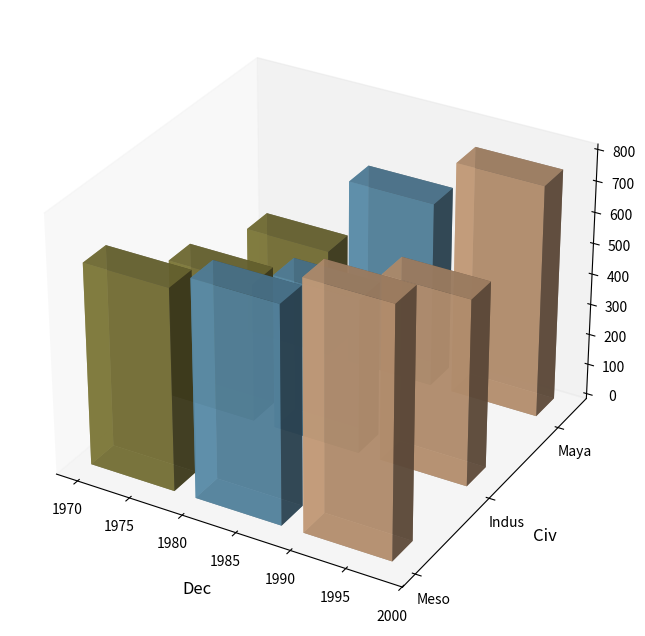

Source code (Python):
import matplotlib.pyplot as plt
from mpl_toolkits.mplot3d import Axes3D
import numpy as np

# Data
decades = np.array([1970, 1980, 1990])
civilizations = ['Meso', 'Indus', 'Maya']
artifacts_data = np.array([
    [650, 700, 800],
    [450, 500, 600],
    [350, 600, 750]
])
colors = ['#8D8741', '#659DBD', '#DAAD86']

# Plot
fig = plt.figure(figsize=(14, 8))
ax = fig.add_subplot(111, projection='3d')

for i in range(len(civilizations)):
    xs = decades
    ys = np.full(xs.shape, i * 3)
    zs = np.zeros(decades.shape)

    for j, color in enumerate(colors):
        height = artifacts_data[i, j]
        ax.bar3d(xs[j], ys[j], zs[j], dx=8, dy=0.8, dz=height, color=color, alpha=0.8)
        zs[j] += height

# Labels on axes
ax.set_xlabel('Dec', fontsize=12, labelpad=10)
ax.set_ylabel('Civ', fontsize=12, labelpad=10)
ax.set_zlabel('Artifacts', fontsize=12, labelpad=10)
ax.set_yticks([i * 3 for i in range(len(civilizations))])
ax.set_yticklabels(civilizations)

# Removing stylistic elements: legends, grids, and the outer border
ax.grid(False)

plt.show()
